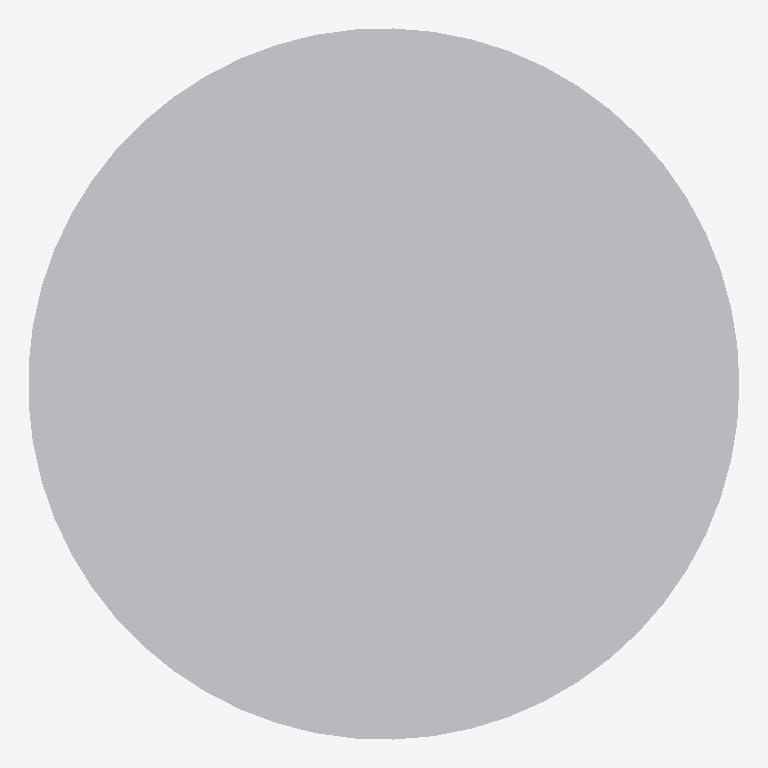
Plan cut of the same IFC building model at storey 'Port De Barcelona' (level 0.00 m, cut at 1.40 m), seen from above with north up, elements coloured by IFC class: 1 other element (light grey). No cut surface shows.
Extent 0.640 m × 0.640 m × 0.030 m (x, y, z). Storeys (1): Port De Barcelona at 0.00 m. Elements (1): 1 IfcFurnishingElement.

HEADER;
FILE_DESCRIPTION(('ViewDefinition [CoordinationView_V2.0]'),'2;1');
FILE_NAME('','',(''),(''),'','','');
FILE_SCHEMA(('IFC2X3'));
ENDSEC;
DATA;
#105=IFCPROJECT('34UKVHeH5CHvrwyycS_2aZ',$,'Port De Barcelona',$,$,'Port De Barcelona','Port De Barcelona',(#97),#92);
#130=IFCSITE('34UKVHeH5CHvrwyycS_2aX',$,'Default',$,$,#127,$,$,.ELEMENT.,(42,21,31,181945),(-71,-3,-24,-263305),0.0,$,$);
#115=IFCBUILDING('34UKVHeH5CHvrwyycS_2aY',$,'Port De Barcelona',$,$,#32,$,'Port De Barcelona',.ELEMENT.,$,$,$);
#124=IFCBUILDINGSTOREY('34UKVHeH5CHvrwyybZ1_NS',$,'Port De Barcelona',$,'Level:8mm Head',#122,$,'Port De Barcelona',.ELEMENT.,0.0);
#199=IFCFURNISHINGELEMENT('0bXUlLUuv7fBN8tCQa_T2E',$,'APBCN-URB-MOB-Registro_Circular_Plano_Acero:APBCN-URB-MOB-Registro_Circular_Plano_Acero:323088',$,'APBCN-URB-MOB-Registro_Circular_Plano_Acero:APBCN-URB-MOB-Registro_Circular_Plano_Acero',#197,#192,'323088');
ENDSEC;
